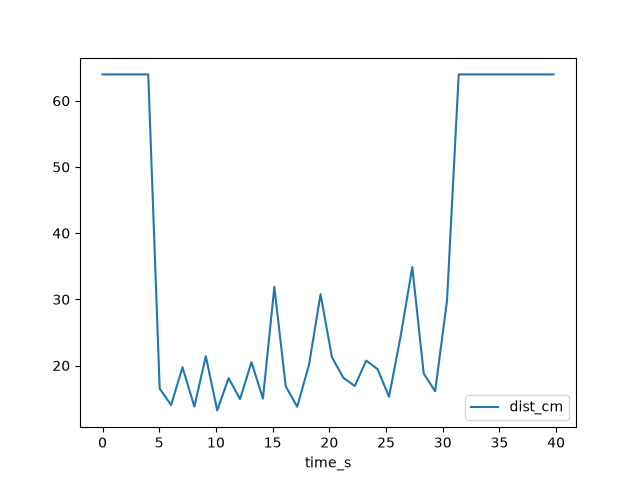

Source data for this figure (header and first rows):
time_s, dist_cm
0.001, 63.98
1.009, 63.98
2.016, 63.98
3.024, 63.98
4.032, 63.98
5.04, 16.52
6.048, 14.03
7.054, 19.73
8.099, 13.8
9.108, 21.41
10.11, 13.22
11.12, 18.09
12.13, 14.92
13.14, 20.52
14.15, 15.0
15.15, 31.88
16.16, 16.86
17.17, 13.77
18.21, 20.14
19.23, 30.78
20.23, 21.25
21.24, 18.14
22.25, 16.91
23.26, 20.75
24.26, 19.44
25.27, 15.28
26.31, 24.58
27.32, 34.86
28.33, 18.78
29.33, 16.11
30.38, 29.75
31.41, 63.98
32.45, 63.98
33.49, 63.98
34.53, 63.98
35.61, 63.98
36.65, 63.98
37.69, 63.98
38.73, 63.98
39.77, 63.98
